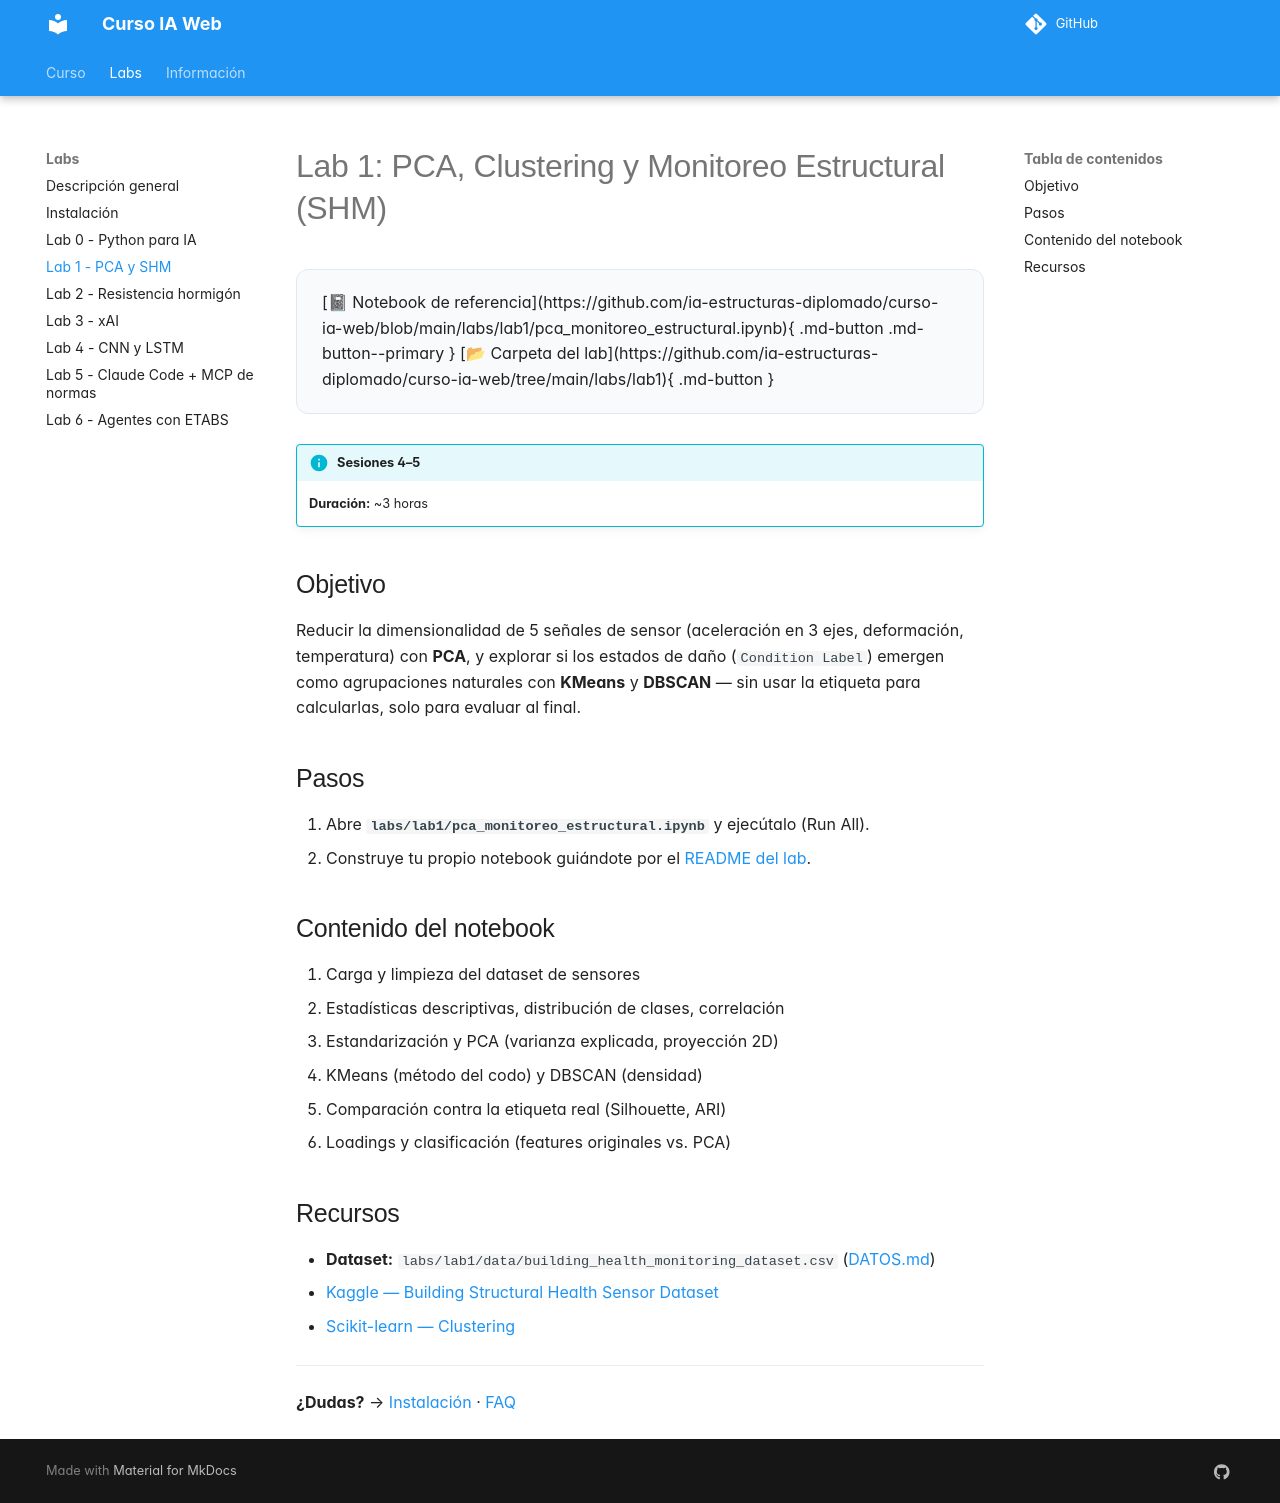

repository: ia-estructuras-diplomado/curso-ia-web · page: labs/lab1/index.html · generator: mkdocs

# Lab 1: PCA, Clustering y Monitoreo Estructural (SHM)

--8<-- "lab1-actions.md"

!!! info "Sesiones 4–5"
    **Duración:** ~3 horas

## Objetivo

Reducir la dimensionalidad de 5 señales de sensor (aceleración en 3 ejes,
deformación, temperatura) con **PCA**, y explorar si los estados de daño
(`Condition Label`) emergen como agrupaciones naturales con **KMeans** y
**DBSCAN** — sin usar la etiqueta para calcularlas, solo para evaluar al final.

## Pasos

1. Abre **`labs/lab1/pca_monitoreo_estructural.ipynb`** y ejecútalo (Run All).
2. Construye tu propio notebook guiándote por el
   [README del lab](https://github.com/ia-estructuras-diplomado/curso-ia-web/blob/main/labs/lab1/README.md).

## Contenido del notebook

1. Carga y limpieza del dataset de sensores
2. Estadísticas descriptivas, distribución de clases, correlación
3. Estandarización y PCA (varianza explicada, proyección 2D)
4. KMeans (método del codo) y DBSCAN (densidad)
5. Comparación contra la etiqueta real (Silhouette, ARI)
6. Loadings y clasificación (features originales vs. PCA)

## Recursos

- **Dataset:** `labs/lab1/data/building_health_monitoring_dataset.csv` ([DATOS.md](https://github.com/ia-estructuras-diplomado/curso-ia-web/blob/main/labs/lab1/data/DATOS.md))
- [Kaggle — Building Structural Health Sensor Dataset](https://www.kaggle.com/datasets/ziya07/building-structural-health-sensor-dataset)
- [Scikit-learn — Clustering](https://scikit-learn.org/stable/modules/clustering.html)

---

**¿Dudas?** → [Instalación](instalacion.md) · [FAQ](../faq.md)
